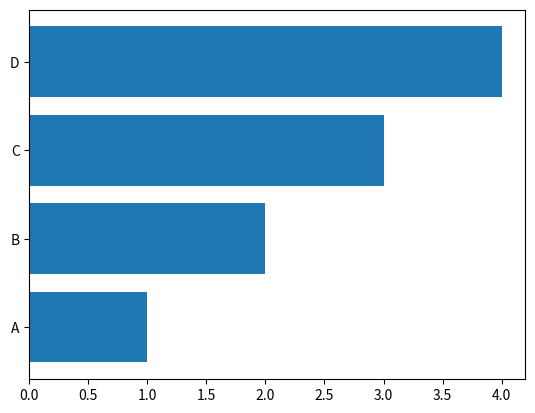

Recreate this plot in Python.
import numpy as np
import matplotlib.pyplot as plt
xp = np.array(['A','B','C','D'])
yp = np.array([1,2,3,4])
#plt.bar(xp,yp)
###plt horizontal bar graph
plt.barh(xp,yp)

plt.show()
